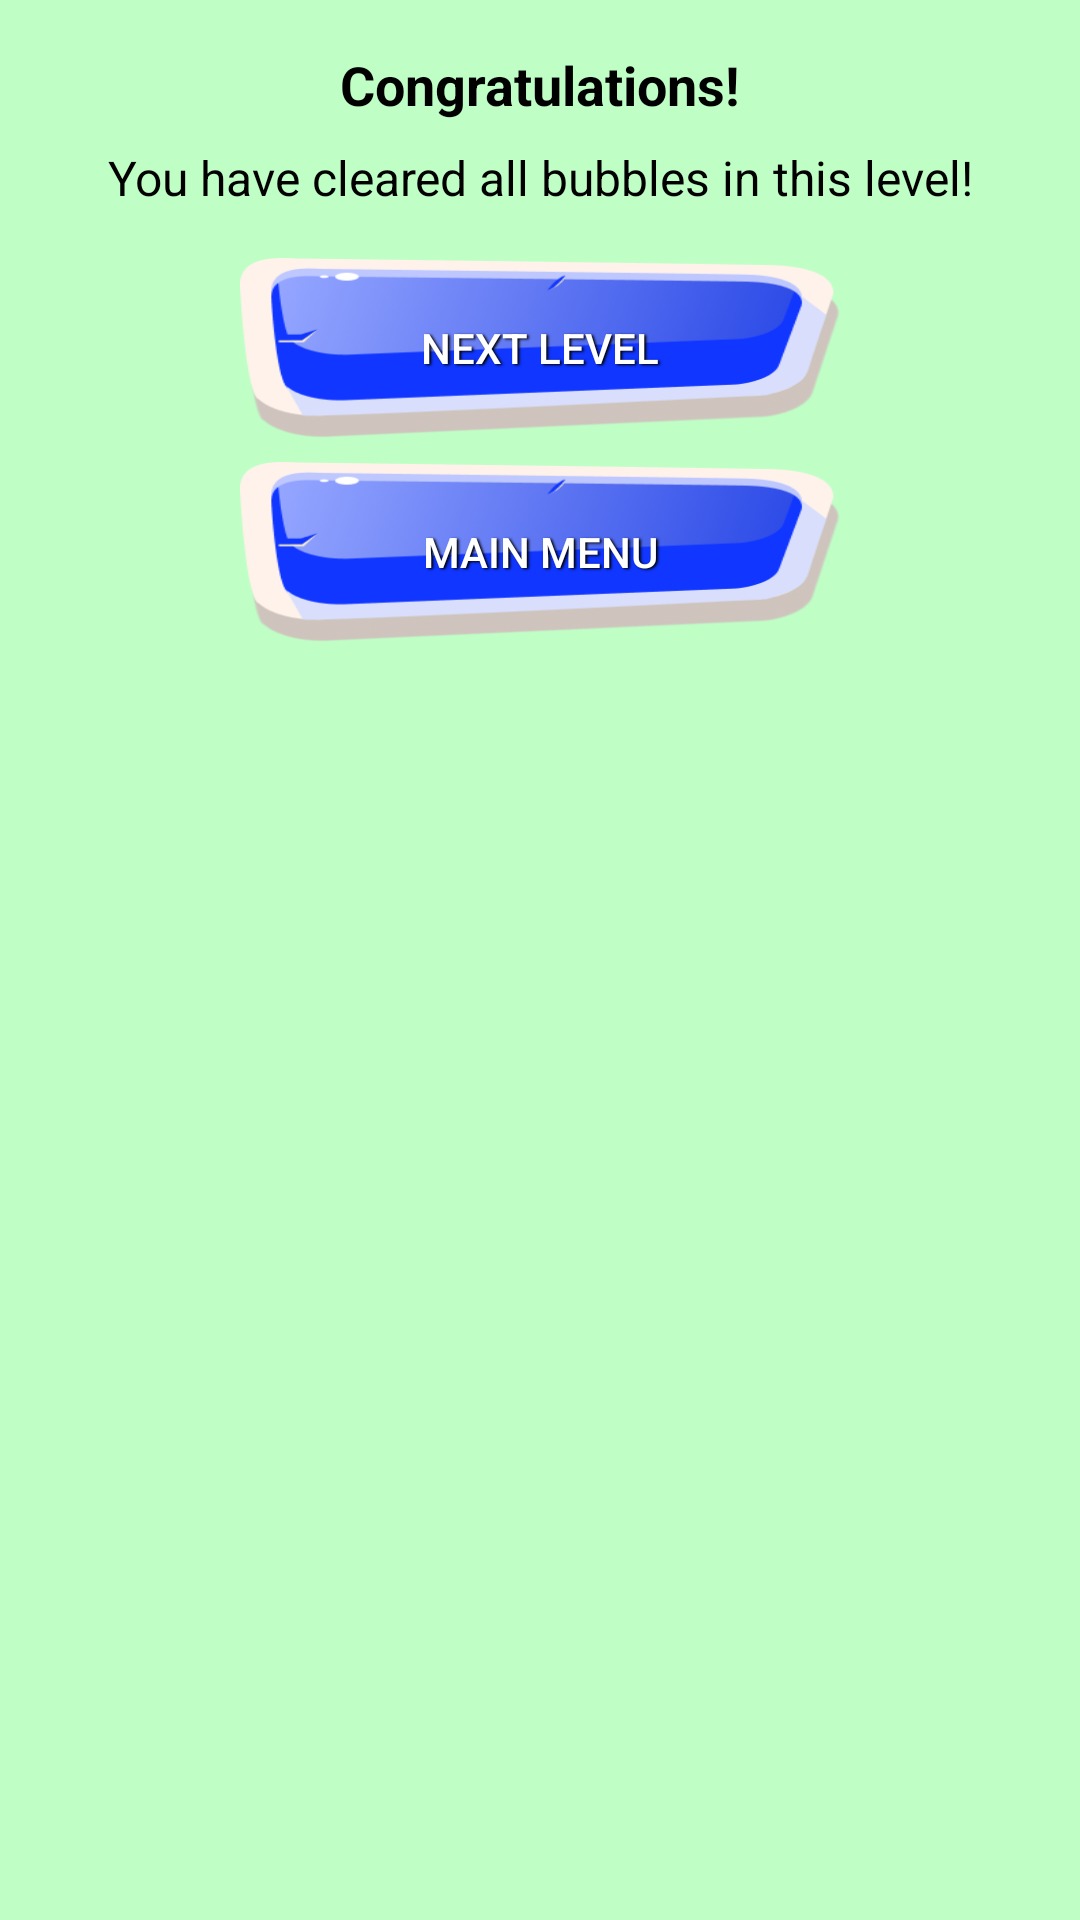

Reconstruct the res/layout file that produces this screen, plus the resources it refers to.
<!-- AndroidManifest.xml: application theme Theme.ShootingGame -->
<!-- res/layout/custom_dialog_layout.xml -->
<?xml version="1.0" encoding="utf-8"?>
<LinearLayout xmlns:android="http://schemas.android.com/apk/res/android"
    android:layout_width="match_parent"
    android:layout_height="wrap_content"
    android:background="#BFFFC6"
    android:orientation="vertical"
    android:padding="16dp">

    
    <TextView
        android:id="@+id/dialog_title"
        android:layout_width="match_parent"
        android:layout_height="wrap_content"
        android:gravity="center"
        android:paddingBottom="8dp"
        android:text="Congratulations!"
        android:textColor="@color/black"
        android:textSize="18sp"
        android:textStyle="bold" />

    <TextView
        android:id="@+id/dialog_message"
        android:layout_width="match_parent"
        android:layout_height="wrap_content"
        android:gravity="center"
        android:text="You have cleared all bubbles in this level!"
        android:textColor="@color/black"
        android:textSize="16sp" />

    
    <Button
        android:id="@+id/next_button"
        android:layout_width="200dp"
        android:layout_height="60dp"
        android:layout_gravity="center_horizontal"
        android:layout_marginTop="16dp"
        android:background="@drawable/btn_bg"
        android:padding="8dp"
        android:shadowColor="#000000"
        android:shadowDx="1.5"
        android:shadowDy="1.3"
        android:shadowRadius="1.6"
        android:text="Next Level"
        android:textColor="@color/white" />

    <Button
        android:id="@+id/main_menu_button"
        android:layout_width="200dp"
        android:layout_height="60dp"
        android:layout_gravity="center_horizontal"
        android:layout_marginTop="8dp"
        android:background="@drawable/btn_bg"
        android:padding="8dp"
        android:shadowColor="#000000"
        android:shadowDx="1.5"
        android:shadowDy="1.3"
        android:shadowRadius="1.6"
        android:text="Main Menu"
        android:textColor="@color/white" />
</LinearLayout>
<!-- resources referenced by this layout -->
<resources>
  <!-- drawable btn_bg: png bitmap (drawable, 32254 bytes) -->
  <style name="Theme.ShootingGame" parent="Theme.MaterialComponents.DayNight.NoActionBar">
          
          <item name="colorPrimary">@color/purple_500</item>
          <item name="colorPrimaryVariant">@color/purple_700</item>
          <item name="colorOnPrimary">@color/white</item>
          
          <item name="colorSecondary">@color/teal_200</item>
          <item name="colorSecondaryVariant">@color/teal_700</item>
          <item name="colorOnSecondary">@color/black</item>
          
          <item name="android:statusBarColor">?attr/colorPrimaryVariant</item>
          
      </style>
  <!-- not gathered from this repository: default colours our renderer supplied (Android Studio template values) -->
  <color name="purple_500">#FF6200EE</color>
  <color name="purple_700">#FF3700B3</color>
  <color name="teal_200">#FF03DAC5</color>
  <color name="teal_700">#FF018786</color>
  <color name="black">#FF000000</color>
  <color name="white">#FFFFFFFF</color>
</resources>
